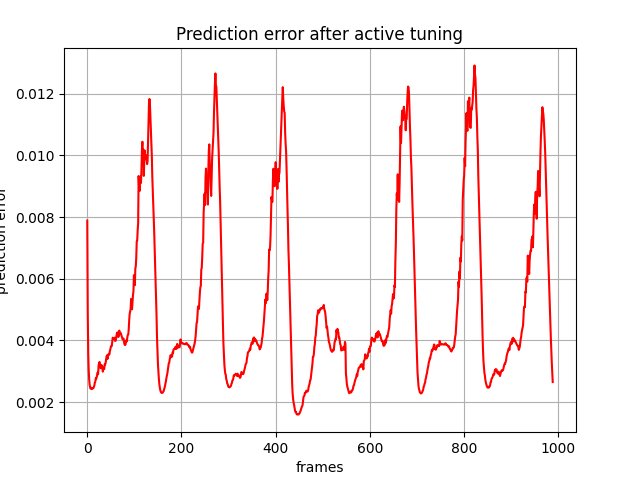

Values plotted in this chart, from the file beside it:
, 0
0, 0.007887
1, 0.004935
2, 0.00361
3, 0.003048
4, 0.002747
5, 0.002562
6, 0.002494
7, 0.002436
8, 0.002467
9, 0.002442
10, 0.002424
11, 0.002442
12, 0.002453
13, 0.002453
14, 0.002501
15, 0.002538
16, 0.002629
17, 0.002663
18, 0.00277
19, 0.002759
20, 0.002807
21, 0.002894
22, 0.002962
23, 0.002904
24, 0.003185
25, 0.003274
26, 0.003302
27, 0.003237
28, 0.003113
29, 0.003095
30, 0.003205
31, 0.003169
32, 0.003154
33, 0.00299
34, 0.003078
35, 0.003071
36, 0.003075
37, 0.003232
38, 0.003221
39, 0.003279
40, 0.003384
41, 0.00349
42, 0.00352
43, 0.003402
44, 0.003538
45, 0.003528
46, 0.003568
47, 0.003547
48, 0.003663
49, 0.003714
50, 0.00379
51, 0.003818
52, 0.003819
53, 0.003954
54, 0.004088
55, 0.004073
56, 0.004059
57, 0.004047
58, 0.004091
59, 0.003986
... 929 more rows
